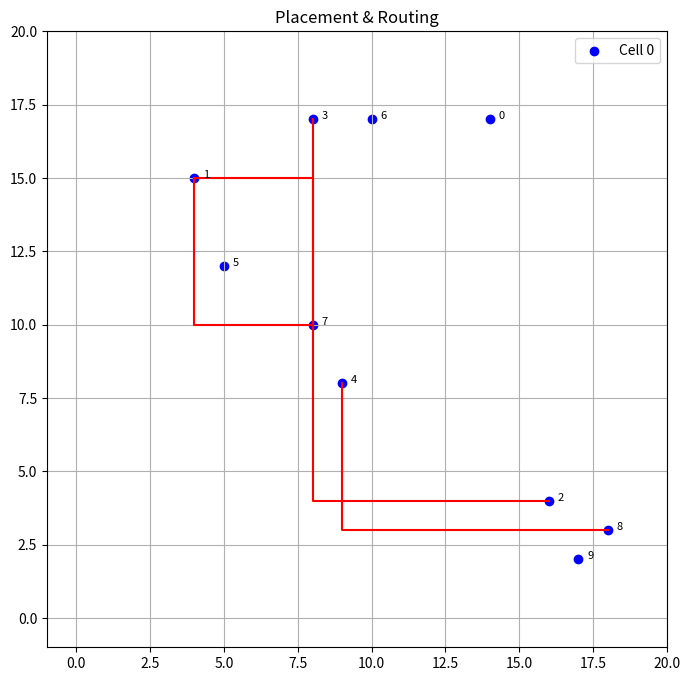

This figure's Python source:
import random
import matplotlib.pyplot as plt

class SimplePR:
    def __init__(self, canvas_size, num_cells, num_nets):
        self.canvas_size = canvas_size  # 設計面板的大小 (width, height)
        self.num_cells = num_cells      # 元件數量
        self.num_nets = num_nets        # 連線數量
        self.cells = {}                 # 儲存元件的位置
        self.nets = []                  # 儲存連接的網路

    def placement(self):
        """隨機佈局元件到面板上，避免重疊"""
        for cell_id in range(self.num_cells):
            while True:
                x = random.randint(0, self.canvas_size[0] - 1)
                y = random.randint(0, self.canvas_size[1] - 1)
                if (x, y) not in self.cells.values():  # 確保無重疊
                    self.cells[cell_id] = (x, y)
                    break

    def generate_nets(self):
        """隨機生成網路 (連接的元件對)"""
        for _ in range(self.num_nets):
            src = random.randint(0, self.num_cells - 1)
            dest = random.randint(0, self.num_cells - 1)
            if src != dest:  # 避免自連
                self.nets.append((src, dest))

    def routing(self):
        """簡單的曼哈頓距離布線"""
        routes = []
        for src, dest in self.nets:
            src_pos = self.cells[src]
            dest_pos = self.cells[dest]
            route = self.manhattan_route(src_pos, dest_pos)
            routes.append(route)
        return routes

    def manhattan_route(self, src, dest):
        """計算曼哈頓距離路徑 (水平後垂直，或垂直後水平)"""
        x1, y1 = src
        x2, y2 = dest
        path = []
        # 水平移動
        step = 1 if x2 > x1 else -1
        for x in range(x1, x2 + step, step):
            path.append((x, y1))
        # 垂直移動
        step = 1 if y2 > y1 else -1
        for y in range(y1, y2 + step, step):
            path.append((x2, y))
        return path

    def visualize(self, routes):
        """視覺化元件與連線"""
        plt.figure(figsize=(8, 8))
        plt.grid(True)
        # 畫元件
        for cell_id, (x, y) in self.cells.items():
            plt.scatter(x, y, color='blue', label=f'Cell {cell_id}' if cell_id == 0 else "")
            plt.text(x + 0.3, y, f'{cell_id}', fontsize=8, color='black')
        # 畫路徑
        for route in routes:
            xs, ys = zip(*route)
            plt.plot(xs, ys, color='red')
        plt.title('Placement & Routing')
        plt.xlim(-1, self.canvas_size[0])
        plt.ylim(-1, self.canvas_size[1])
        plt.legend()
        plt.show()


# 使用簡易 P&R
canvas_size = (20, 20)  # 設計面板大小
num_cells = 10          # 元件數量
num_nets = 5            # 網路數量

pr = SimplePR(canvas_size, num_cells, num_nets)
pr.placement()
pr.generate_nets()
routes = pr.routing()
pr.visualize(routes)
